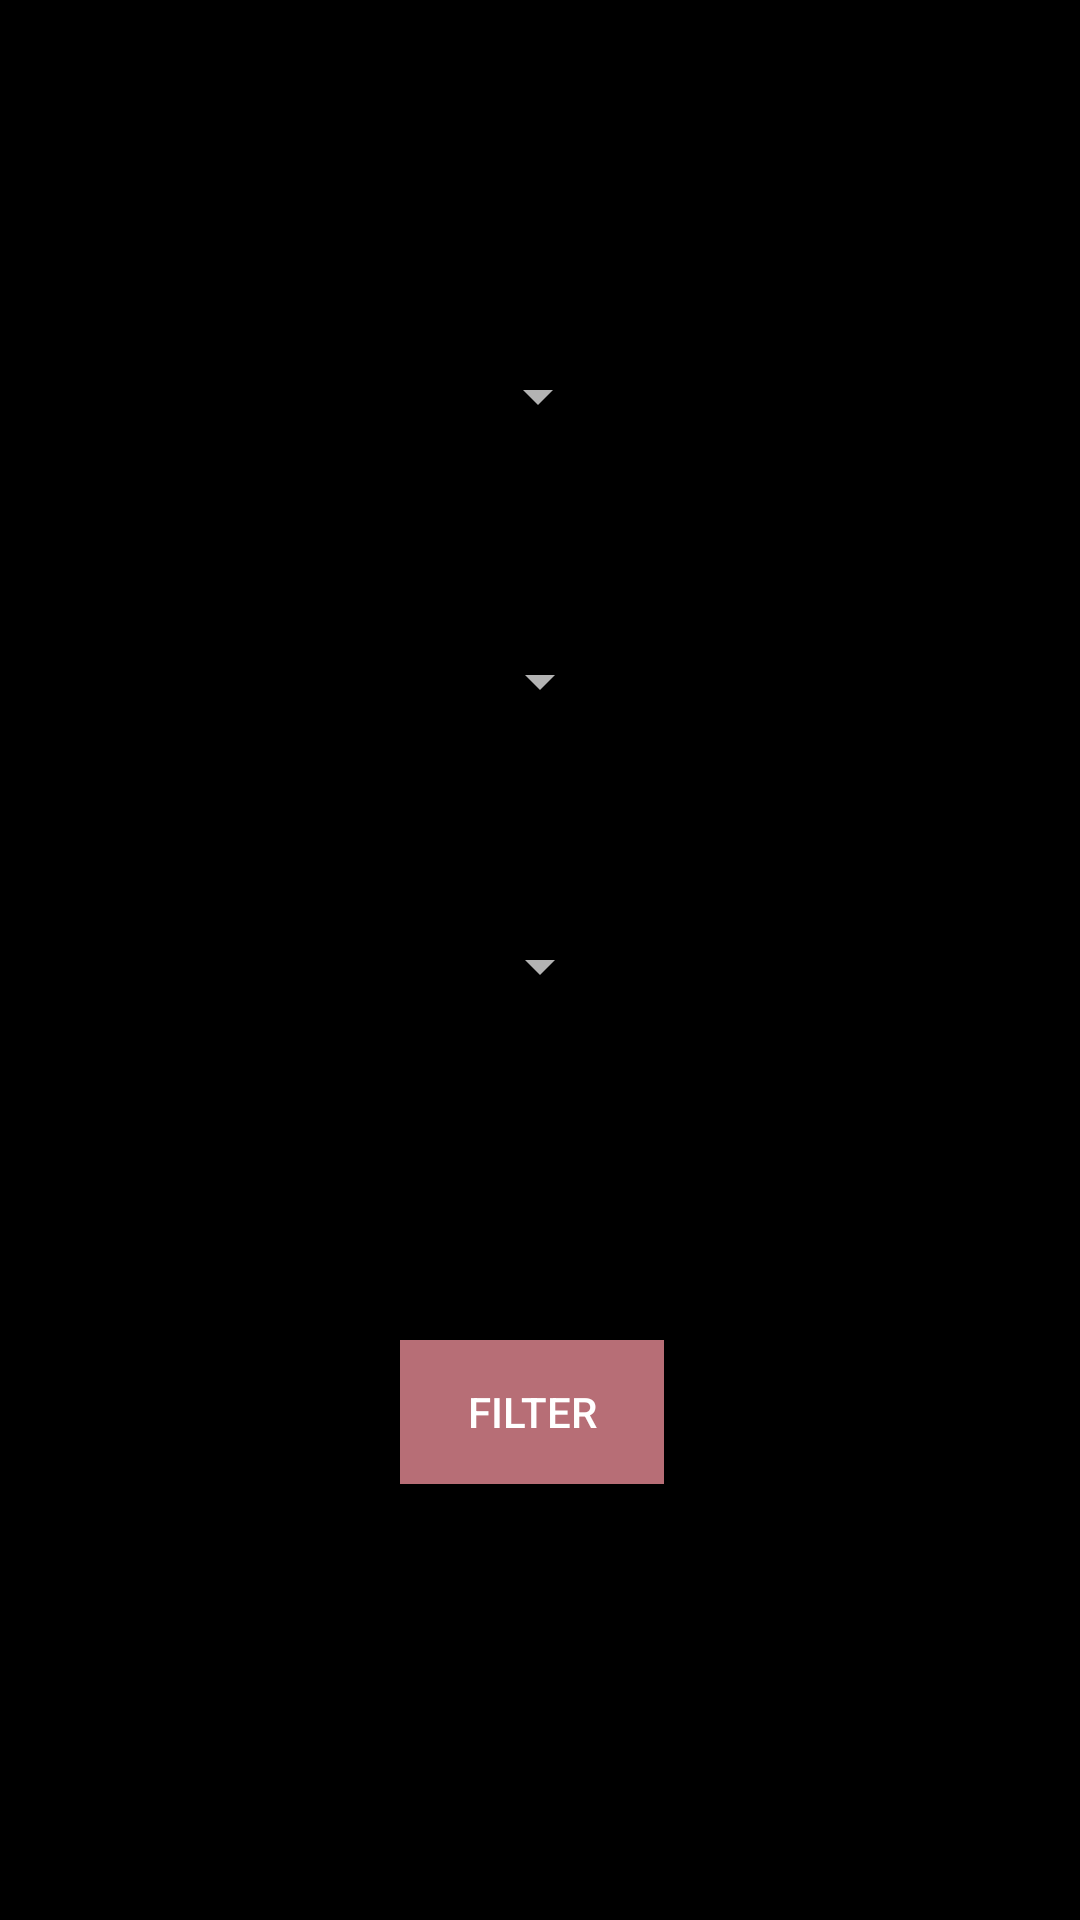

This screen was rendered from an Android layout file. Write that file and the resources it references.
<!-- AndroidManifest.xml: application theme AppTheme -->
<!-- res/layout/activity_filter.xml -->
<?xml version="1.0" encoding="utf-8"?>
<androidx.constraintlayout.widget.ConstraintLayout xmlns:android="http://schemas.android.com/apk/res/android"
    xmlns:app="http://schemas.android.com/apk/res-auto"
    xmlns:tools="http://schemas.android.com/tools"
    android:layout_width="match_parent"
    android:layout_height="match_parent"
    android:background="#000000"
    tools:context=".FilterActivity">

    <Spinner

        android:id="@+id/genre_dropdown"
        android:layout_width="wrap_content"
        android:layout_height="wrap_content"
        android:layout_marginTop="120dp"
        android:visibility="visible"
        app:layout_constraintBottom_toTopOf="@+id/ratings_dropdown"
        app:layout_constraintEnd_toEndOf="parent"
        app:layout_constraintHorizontal_bias="0.498"
        app:layout_constraintStart_toStartOf="parent"
        app:layout_constraintTop_toTopOf="parent" />

    <Spinner
        android:id="@+id/ratings_dropdown"
        android:layout_width="wrap_content"
        android:layout_height="wrap_content"
        android:layout_marginTop="71dp"
        android:layout_marginBottom="71dp"
        app:layout_constraintBottom_toTopOf="@+id/year_dropdown"
        app:layout_constraintEnd_toEndOf="parent"
        app:layout_constraintStart_toStartOf="parent"
        app:layout_constraintTop_toBottomOf="@+id/genre_dropdown" />

    <Spinner
        android:id="@+id/year_dropdown"
        android:layout_width="wrap_content"
        android:layout_height="wrap_content"
        android:layout_marginTop="71dp"
        app:layout_constraintEnd_toEndOf="parent"
        app:layout_constraintStart_toStartOf="parent"
        app:layout_constraintTop_toBottomOf="@+id/ratings_dropdown" />

    <Button
        android:id="@+id/filter_btn"
        android:layout_width="wrap_content"
        android:layout_height="wrap_content"
        android:layout_marginTop="100dp"
        android:background="#b76e76"
        android:foreground="?attr/selectableItemBackgroundBorderless"
        android:text="Filter"
        app:layout_constraintBottom_toBottomOf="parent"
        app:layout_constraintEnd_toEndOf="parent"
        app:layout_constraintHorizontal_bias="0.49"
        app:layout_constraintStart_toStartOf="parent"
        app:layout_constraintTop_toBottomOf="@+id/year_dropdown"
        app:layout_constraintVertical_bias="0.07999998" />
</androidx.constraintlayout.widget.ConstraintLayout>
<!-- resources referenced by this layout -->
<resources>
  <style name="AppTheme" parent="Theme.AppCompat.NoActionBar">
          
          <item name="colorPrimary">@color/colorPrimary</item>
          <item name="colorPrimaryDark">@color/colorPrimaryDark</item>
          <item name="colorAccent">@color/colorAccent</item>
          <item name="android:windowContentTransitions">true</item>
      </style>
  <color name="colorPrimary">#6200EE</color>
  <color name="colorPrimaryDark">#3700B3</color>
  <color name="colorAccent">#03DAC5</color>
</resources>
